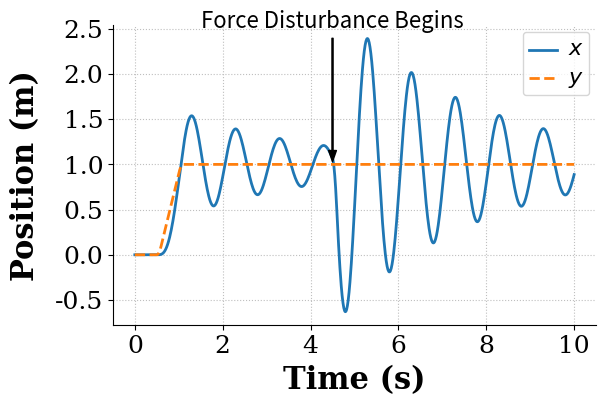
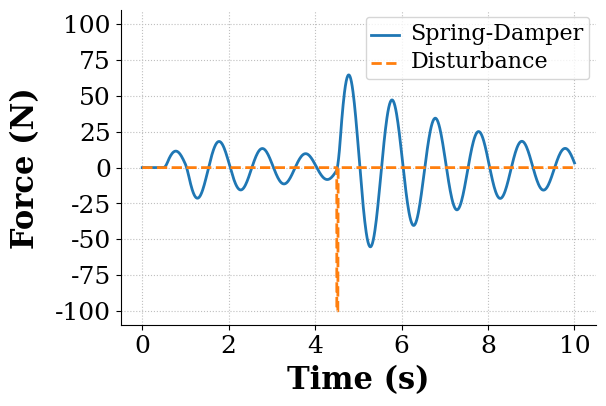

Here is the Python script that generated these plots, in order:
#! /usr/bin/env python 

##########################################################################################
# mass_spring_damper_ForceDist_solve_ivp.py
#
# Script to a simulate a spring-mass-damper system with a force disturbance 
#   using the new solve_ivp ODE solver interface in scipy
#
# NOTE: Plotting is set up for output, not viewing on screen.
#       So, it will likely be ugly on screen. The saved PDFs should look
#       better.
# 
# Created: 04/22/18
# [redacted]
# [redacted]
# [redacted]
#
# Modified:
#   * 05/22/18 - JEV
#       - Additional ODE solver options. Still settling on best set
#       - Improved commenting
#       - 
#
# TODO:
#   * 05/22/18 - JEV - What is the best set of solver parameters for 
#                      a baseline, default, 1st-try solution?
#   * 05/22/18 - JEV - Explore vectorized option
#   * 05/22/18 - JEV - What is the best way to pass parameters?
#
##########################################################################################

# Simple mass-spring-damper system
#
#    +---> Xd       +---> X
#    |              |
#    |     k     +-----+
#    +---/\/\/---|     |
#    |           |  M  |<--- Fd
#    +-----]-----|     |
#          c     +-----+


import numpy as np
import matplotlib.pyplot as plt
from scipy.integrate import solve_ivp


def eq_of_motion(t, w):
    """
    Defines the differential equations for the coupled spring-mass system.

    Arguments:
        w :  vector of the state variables:
        t :  time
    """
    
    x = w[0]
    x_dot = w[1]
    y = w[2]
    y_dot = w[3]
    
    m, k, c, Distance, StartTime, Amax, Vmax, DistStart, F_amp = p

    # Create sysODE = (x', x_dot', y', y_dot')
    sysODE = np.array([x_dot,
                       k/m * (y - x) + c/m * (y_dot - x_dot) - f(t, p)/m,
                       y_dot,
                       y_ddot(t, p)])

    return sysODE


def f(t, p):
    """
    defines the disturbance force input to the system
    """
    m, k, c, Distance, StartTime, Amax, Vmax, DistStart, F_amp = p
    
    # Select one of the two inputs below
    # Be sure to comment out the one you're not using
    
    # Input Option 1: 
    #    Just a step in force beginning at t=DistStart
    # f = F_amp * (t >= DistStart)
    
    # Input Option 2:
    #    A pulse in force beginning at t=DistStart and ending at t=(DistStart+0.1)
    f = F_amp * (t >= DistStart) * (t <= DistStart + 0.1)
    
    return f


def y_ddot(t, p):
    """
    Defines the accel input to the system.
    
    Depending on the desired move distance, max accel, and max velocity, the input is either
    bang-bang or bang-coast-bang
    """
    m, k, c, Distance, StartTime, Amax, Vmax, DistStart, F_amp = p
    
    # These are the times for a bang-coast-bang input 
    t1 = StartTime
    t2 = (Vmax/Amax) + t1
    t3 = (Distance/Vmax) + t1
    t4 = (t2 + t3) - t1
    
    if t3 <= t2: # command should be bang-bang, not bang-coast-bang
        t2 = np.sqrt(Distance/Amax)+t1
        t3 = 2*np.sqrt(Distance/Amax)+t1
        
        accel = Amax*(t > t1) - 2*Amax*(t > t2) + Amax*(t > t3)
    
    else: # command is bang-coast-bang
        accel = Amax*(t > t1) - Amax*(t > t2) - Amax*(t > t3) + Amax*(t > t4)

    return accel

# Note: For some problems you should define the Jacobian of the equations of
# motion and pass it to the ODE solver. This is especially true if the system
# is stiff - https://en.wikipedia.org/wiki/Stiff_equation


#---- Main script -----------------------------------------------------------------------

# Define the parameters for simluation
m = 1.0                      # mass (kg)
k = (1.0*2*np.pi)**2             # spring constant (N/m)

wn = np.sqrt(k/m)            # natural frequency (rad/s)

# Select damping ratio and use it to choose an appropriate c
zeta = 0.05                   # damping ratio
c = 2*zeta*wn*m              # damping coeff.

# ODE solver parameters
abserr = 1.0e-9
relerr = 1.0e-9
max_step = 0.1
stoptime = 10.0
numpoints = 1001

# Create the time samples for the output of the ODE solver
t = np.linspace(0.0, stoptime, numpoints)

# Initial conditions
x_init = 0.0                        # initial position
x_dot_init = 0.0                    # initial velocity
y_init = 0.0
y_dot_init = 0.0

# Set up the parameters for the input function
Distance = 1.0               # Desired move distance (m)
Amax = 20.0                  # acceleration limit (m/s^2)
Vmax = 2.0                   # velocity limit (m/s)
StartTime = 0.5              # Time the y(t) input will begin
DistStart = 4.5              # Time the disturbance input will begin
F_amp = 100.0                # Amplitude of Disturbance force (N)

# Pack the parameters and initial conditions into arrays 
p = [m, k, c, Distance, StartTime, Amax, Vmax, DistStart, F_amp]
x0 = [x_init, x_dot_init, y_init, y_dot_init]

# Call the ODE solver. 
# TODO: 05/22/18 - JEV - What is the best set of solver parameters for 
# a baseline, default, 1st-try solution?
solution = solve_ivp(eq_of_motion, 
                     [0, 10], 
                     x0, 
                     #dense_output=True,
                     #t_eval=t, 
                     max_step=max_step, 
                     atol=abserr, 
                     rtol=relerr
                     )

# Parse the time and response arrays from the OdeResult object
sim_time = solution.t
resp = solution.y


#----- Plot the response
# Make the figure pretty, then plot the results
#   "pretty" parameters selected based on pdf output, not screen output
#   Many of these setting could also be made default by the .matplotlibrc file
fig = plt.figure(figsize=(6,4))
ax = plt.gca()
plt.subplots_adjust(bottom=0.17,left=0.17,top=0.96,right=0.96)
plt.setp(ax.get_ymajorticklabels(),family='serif',fontsize=18)
plt.setp(ax.get_xmajorticklabels(),family='serif',fontsize=18)
ax.spines['right'].set_color('none')
ax.spines['top'].set_color('none')
ax.xaxis.set_ticks_position('bottom')
ax.yaxis.set_ticks_position('left')
ax.grid(True,linestyle=':',color='0.75')
ax.set_axisbelow(True)

plt.xlabel('Time (s)',family='serif',fontsize=22,weight='bold',labelpad=5)
plt.ylabel('Position (m)',family='serif',fontsize=22,weight='bold',labelpad=10)
# ylim(-1.,1.)

# plot the response
plt.plot(sim_time, resp[0,:], linewidth=2, linestyle = '-', label=r'$x$')
plt.plot(sim_time, resp[2,:], linewidth=2, linestyle = '--', label=r'$y$')

# If there is a non-zero force disturbance show where it began via an annotation
if F_amp > 0:
    plt.annotate(r'Force Disturbance Begins',
                 xy=(DistStart,resp[2,-1]), 
                 xycoords='data',
                 ha='center',
                 xytext=(DistStart, 1.05*np.max(resp[0,:])), 
                 textcoords='data', 
                 fontsize=16,
                 arrowprops=dict(arrowstyle="simple, head_width = 0.35, tail_width=0.05", 
                                 connectionstyle="arc3", color="black"),
                 color = "black")
    
leg = plt.legend(loc='upper right', fancybox=True)
ltext  = leg.get_texts() 
plt.setp(ltext,family='Serif',fontsize=16)

# Adjust the page layout filling the page using the new tight_layout command
plt.tight_layout(pad=0.5)

# If you want to save the figure, uncomment the commands below. 
# The figure will be saved in the same directory as your IPython notebook.
# Save the figure as a high-res pdf in the current folder
# plt.savefig('MassSpringDamper_Disturbance_Resp.pdf')


#----- Let's look at the forces acting on the mass
Fsp = k * (resp[2,:] - resp[0,:])       # Spring Force (N)
Fd =  c * (resp[3,:] - resp[1,:])       # Damping Force (N)
F_pos = Fsp + Fd                        # Total force from position input

# Calculate the disturbance force over time by calling the disturbance force function
F_dist = np.zeros_like(sim_time)

for ii in range(len(sim_time)):
    F_dist[ii] = -f(t[ii], p)
    
# Now, let's plot the forces    
# Make the figure pretty, then plot the results
#   "pretty" parameters selected based on pdf output, not screen output
#   Many of these setting could also be made default by the .matplotlibrc file
fig = plt.figure(figsize=(6,4))
ax = plt.gca()
plt.subplots_adjust(bottom=0.17,left=0.17,top=0.96,right=0.96)
plt.setp(ax.get_ymajorticklabels(),family='serif',fontsize=18)
plt.setp(ax.get_xmajorticklabels(),family='serif',fontsize=18)
ax.spines['right'].set_color('none')
ax.spines['top'].set_color('none')
ax.xaxis.set_ticks_position('bottom')
ax.yaxis.set_ticks_position('left')
ax.grid(True,linestyle=':',color='0.75')
ax.set_axisbelow(True)

plt.xlabel('Time (s)',family='serif',fontsize=22,weight='bold',labelpad=5)
plt.ylabel('Force (N)',family='serif',fontsize=22,weight='bold',labelpad=10)

# You may need to reset these limits based on the forces in your simulation
ymax = 1.1 * np.max([np.max(np.abs(F_pos)), np.max(np.abs(F_dist))])
plt.ylim(-ymax, ymax)

# plot the response
plt.plot(sim_time, F_pos, linewidth=2, linestyle = '-', label=r'Spring-Damper')
plt.plot(sim_time, F_dist, linewidth=2, linestyle = '--', label=r'Disturbance')

leg = plt.legend(loc='best', fancybox=True)
ltext  = leg.get_texts() 
plt.setp(ltext,family='Serif',fontsize=16)

# Adjust the page layout filling the page using the new tight_layout command
plt.tight_layout(pad=0.5)

# If you want to save the figure, uncomment the commands below. 
# The figure will be saved in the same directory as your IPython notebook.
# Save the figure as a high-res pdf in the current folder
# plt.savefig('MassSpringDamper_Disturbance_Forces.pdf')


# Show the figures
plt.show()